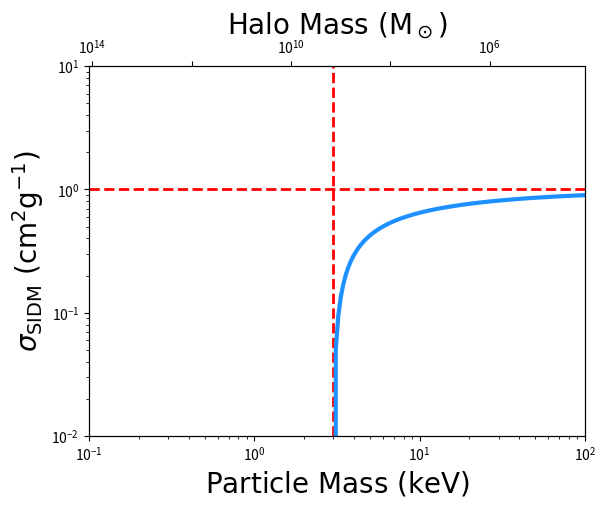

Source code (Python):
#!/usr/bin/env python
"""
Plot warm dark matter mass vs self-interaction scattering cross section.
"""
import pylab as plt
import numpy as np
from matplotlib.ticker import MaxNLocator, LogLocator

def mwdm2mhalo(mwdm):
    """
    Convert from warm dark matter particle mass to halo mass
    From Bullock & Boylan-Kolchin 2017

    Parameters:
    -----------
    mwdm : warm dark matter particle mass (keV)

    Returns:
    --------
    mhalo : halo mass (Msun)
    """
    return 5.5e10*(np.asarray(mwdm)/1.0)**-3.33

def mhalo2mwdm(mhalo):
    """
    Convert from halo mass to warm dark matter particle mass
    From Bullock & Boylan-Kolchin 2017

    Parameters:
    -----------
    mhalo : halo mass (Msun)

    Returns:
    --------
    mwdm : warm dark matter particle mass (keV)
    """
    return (np.asarray(mhalo)/5.5e10)**(1/-3.33)

fig,ax = plt.subplots()
ax2 = ax.twiny()
plt.sca(ax)

ax.set_yscale('log')
ax.set_xscale('log')
ax2.set_xscale('log')

##########################################
# Plot the data

plt.axvline(3,ls='--',lw=2,color='r')
plt.axhline(1,ls='--',lw=2,color='r')

# This is just an example for illustration...
mwdm = np.logspace(np.log10(3),2,100)
plt.plot(mwdm, -1.0/(mwdm-2)**0.5 + 1, color='dodgerblue', lw=3)

##########################################

plt.xlim(0.1,100)
plt.ylim(0.01,10)
ax2.set_xlim(mwdm2mhalo(np.array(ax.get_xlim())))

plt.xlabel(r'${\rm Particle\ Mass\ (keV)}$',fontsize=20)
plt.ylabel(r'$\sigma_{\rm SIDM}\ {\rm (cm^2 g^{-1})}$',fontsize=20)
ax2.set_xlabel(r'${\rm Halo\ Mass\ (M_\odot)}$',fontsize=20)

# This is "necessary" to get the ax2 labels...
plt.savefig('wdm_sidm.pdf')

ticklabels = ['' if i%2 else t.get_text() for i,t in enumerate(ax2.get_xticklabels())]
ax2.set_xticklabels(ticklabels)
plt.savefig('wdm_sidm.pdf')
